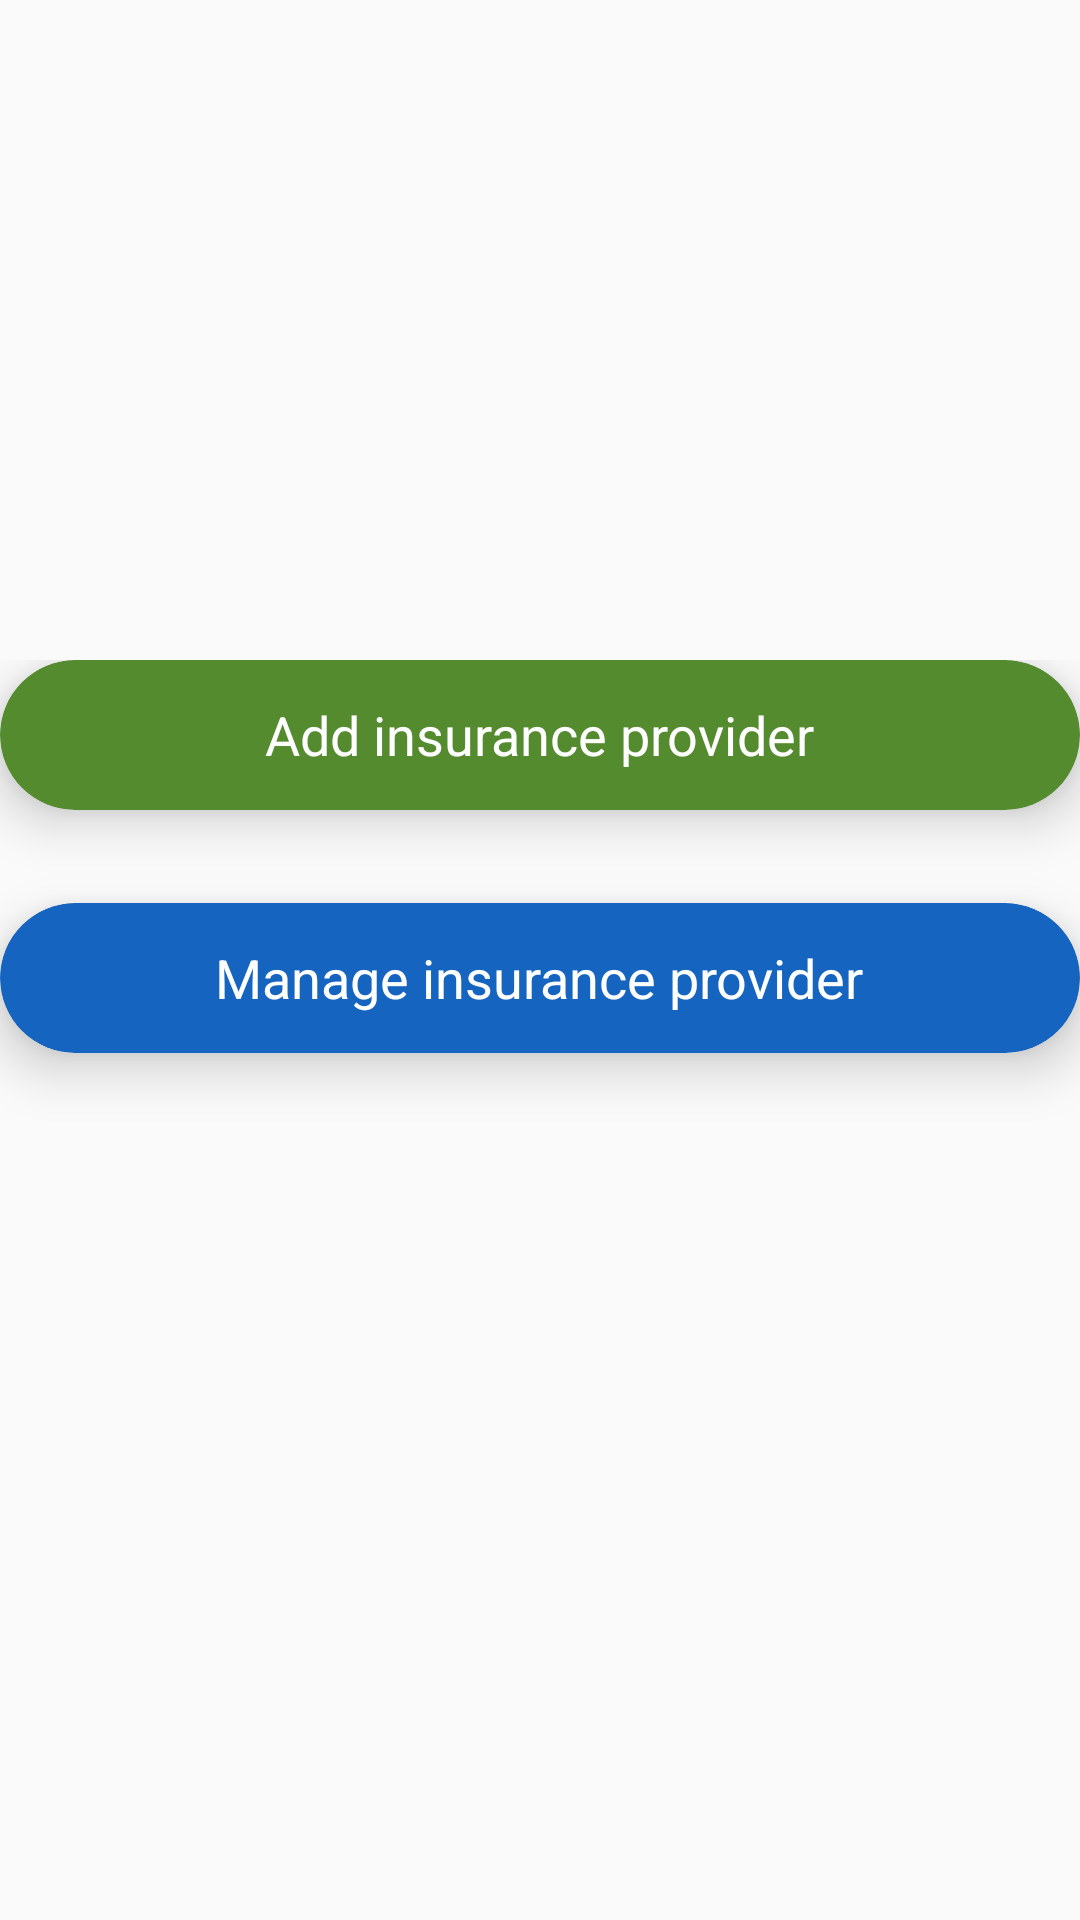

This screen was rendered from an Android layout file. Write that file and the resources it references.
<!-- AndroidManifest.xml: application theme AppTheme -->
<!-- res/layout/activity_manageproviders.xml -->
<?xml version="1.0" encoding="utf-8"?>
<RelativeLayout
    xmlns:android="http://schemas.android.com/apk/res/android"
    xmlns:app="http://schemas.android.com/apk/res-auto"
    android:layout_width="match_parent"
    android:layout_height="match_parent"
    android:background="@drawable/gradient">

    <RelativeLayout
        android:layout_width="wrap_content"
        android:layout_height="200dp"
        android:layout_centerInParent="true">

        <androidx.cardview.widget.CardView
            android:id="@+id/addProviderCard"
            android:layout_width="400dp"
            android:layout_height="50dp"
            android:layout_centerHorizontal="true"
            android:layout_marginBottom="31dp"
            app:cardBackgroundColor="#558B2F"
            app:cardCornerRadius="25dp"
            app:cardElevation="10dp">

            <RelativeLayout
                android:layout_width="match_parent"
                android:layout_height="match_parent">

                <TextView
                    android:id="@+id/manageProvider"
                    android:layout_width="wrap_content"
                    android:layout_height="wrap_content"
                    android:layout_centerInParent="true"
                    android:text="Add insurance provider"
                    android:textColor="#fff"
                    android:textSize="18sp" />
            </RelativeLayout>
        </androidx.cardview.widget.CardView>

        <androidx.cardview.widget.CardView
            android:id="@+id/manageProviderCard"
            android:layout_width="400dp"
            android:layout_height="50dp"
            android:layout_below="@+id/addProviderCard"
            android:layout_centerHorizontal="true"
            android:layout_marginBottom="31dp"
            app:cardBackgroundColor="#1565C0"
            app:cardCornerRadius="25dp"
            app:cardElevation="10dp">

            <RelativeLayout
                android:layout_width="match_parent"
                android:layout_height="match_parent">

                <TextView
                    android:id="@+id/loginBtn"
                    android:layout_width="wrap_content"
                    android:layout_height="wrap_content"
                    android:layout_centerInParent="true"
                    android:text="Manage insurance provider"
                    android:textColor="#fff"
                    android:textSize="18sp" />
            </RelativeLayout>
        </androidx.cardview.widget.CardView>
    </RelativeLayout>
    <LinearLayout
        android:layout_width="wrap_content"
        android:layout_height="200dp"
        android:orientation="horizontal"
        android:layout_alignParentBottom="true"
        android:id="@+id/linearLayout">
    </LinearLayout>

</RelativeLayout>
<!-- resources referenced by this layout -->
<resources>
  <style name="AppTheme" parent="Theme.AppCompat.Light.DarkActionBar">
          
          <item name="colorPrimary">#1565C0</item>
          <item name="colorPrimaryDark">@color/colorPrimaryDark</item>
          <item name="colorAccent">@color/colorAccent</item>
      </style>
  <!-- not gathered from this repository: default colours our renderer supplied (Android Studio template values) -->
  <color name="colorPrimaryDark">#FF3700B3</color>
  <color name="colorAccent">#FF03DAC5</color>
</resources>
